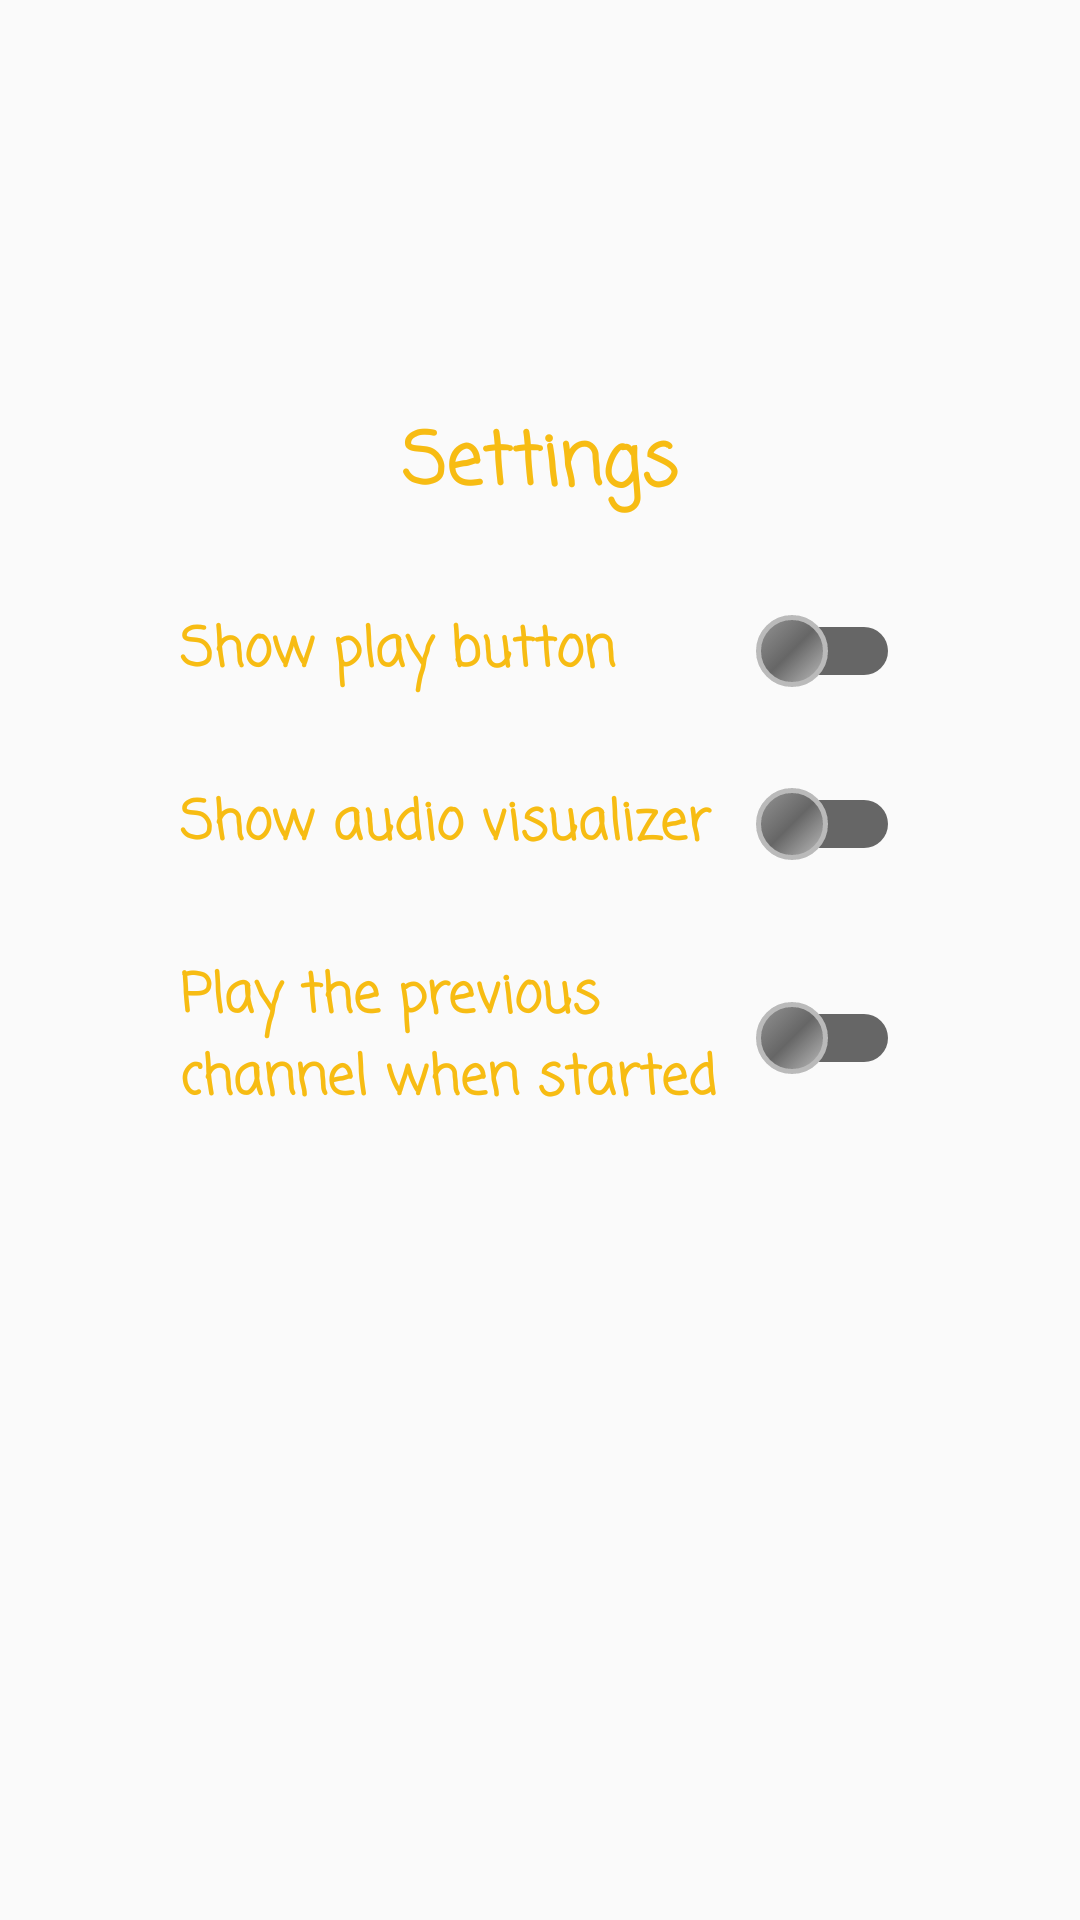

This screen was rendered from an Android layout file. Write that file and the resources it references.
<!-- AndroidManifest.xml: application theme AppTheme -->
<!-- res/layout/fragment_settings.xml -->
<?xml version="1.0" encoding="utf-8"?>
<LinearLayout xmlns:android="http://schemas.android.com/apk/res/android"
    xmlns:app="http://schemas.android.com/apk/res-auto"
    xmlns:tools="http://schemas.android.com/tools"
    android:id="@+id/constraintLayout"
    android:layout_width="match_parent"
    android:layout_height="match_parent"
    android:orientation="vertical"
    android:gravity="center"
    >


    <TextView
        android:layout_width="match_parent"
        android:layout_height="wrap_content"
        android:layout_gravity="center"
        android:layout_marginBottom="30dp"
        android:textColor="@color/colorPrimary"
        android:fontFamily="casual"
        android:textStyle="bold"
        android:gravity="center"
        android:text="@string/settings"
        android:textSize="24sp"/>

    <androidx.appcompat.widget.SwitchCompat
        android:id="@+id/show_play_button_switchCompat"
        android:layout_width="240dp"
        android:layout_height="wrap_content"
        android:layout_marginBottom="30dp"
        android:text="@string/show_play_button"
        android:textSize="18sp"
        android:textOn="@string/on"
        android:textOff="@string/off"
        android:showText="true"
        android:textColor="@color/colorPrimary"
        android:fontFamily="casual"
        android:textStyle="bold"
        android:thumb="@drawable/thumb_selector"
        app:track="@drawable/track_selector"
        tools:checked="true"/>

    <androidx.appcompat.widget.SwitchCompat
        android:id="@+id/show_audio_visualizer_switchCompat"
        android:layout_width="240dp"
        android:layout_height="wrap_content"
        android:layout_marginBottom="30dp"
        android:text="@string/show_audio_visualizer"
        android:textSize="18sp"
        android:textOn="@string/on"
        android:textOff="@string/off"
        android:showText="true"
        android:textColor="@color/colorPrimary"
        android:fontFamily="casual"
        android:textStyle="bold"
        android:thumb="@drawable/thumb_selector"
        app:track="@drawable/track_selector"
        tools:checked="true"/>

    <androidx.appcompat.widget.SwitchCompat
        android:id="@+id/automatic_display_switchCompat"
        android:layout_width="240dp"
        android:layout_height="wrap_content"
        android:layout_marginBottom="130dp"
        android:text="@string/automatic_display"
        android:textSize="18sp"
        android:textOn="@string/on"
        android:textOff="@string/off"
        android:showText="true"
        android:textColor="@color/colorPrimary"
        android:fontFamily="casual"
        android:textStyle="bold"
        android:thumb="@drawable/thumb_selector"
        app:track="@drawable/track_selector"
        tools:checked="true"/>

</LinearLayout>
<!-- resources referenced by this layout -->
<resources>
  <color name="colorPrimary">#F7BC13</color>
  <!-- drawable thumb_selector (drawable) -->
  <?xml version="1.0" encoding="utf-8"?>
  <selector
      xmlns:android="http://schemas.android.com/apk/res/android">
      <item android:state_checked="false">
          <shape android:shape="oval">
              <gradient android:angle="135"
                  android:startColor="@color/colorSilverStart"
                  android:centerColor="@color/colorSilverCenter"
                  android:endColor="@color/colorSilverEnd" />
              <size android:width="24dp"
                  android:height="24dp"/>
              <stroke android:width="1.5dp"
                  android:color="@color/colorStroke"/>
          </shape>
      </item>
      <item android:state_checked="true">
          <shape android:shape="oval">
              <gradient android:angle="315"
                  android:startColor="@color/colorPrimaryDark"
                  android:centerColor="@color/colorPrimary"
                  android:endColor="@color/colorPrimaryDark" />
              <size android:width="24dp"
                  android:height="24dp"/>
              <stroke android:width="1.5dp"
                  android:color="@color/colorPrimary"/>
          </shape>
      </item>
  </selector>
  <!-- drawable track_selector (drawable) -->
  <?xml version="1.0" encoding="utf-8"?>
  <selector xmlns:android="http://schemas.android.com/apk/res/android">
      <item android:state_checked="false">
          <shape android:shape="rectangle">
              <corners android:radius="100dp" />
              <solid android:color="@color/colorSilverCenter" />
              <stroke android:color="@color/colorTransparent" android:width="8dp"/>
              <size android:height="20dp" />
          </shape>
      </item>
      <item android:state_checked="true">
          <shape android:shape="rectangle">
              <corners android:radius="100dp" />
              <solid android:color="@color/colorPrimaryDark" />
              <stroke android:color="@color/colorTransparent" android:width="8dp"/>
              <size android:height="20dp" />
          </shape>
      </item>
  </selector>
  <string name="automatic_display">Play the previous channel when started</string>
  <string name="off">Off</string>
  <string name="on">On</string>
  <string name="settings">Settings</string>
  <string name="show_audio_visualizer">Show audio visualizer</string>
  <string name="show_play_button">Show play button</string>
  <style name="AppTheme" parent="Theme.AppCompat.Light.DarkActionBar">
          
          <item name="colorPrimary">@color/colorPrimary</item>
          <item name="colorPrimaryDark">@color/colorPrimaryDark</item>
          <item name="colorAccent">@color/colorAccent</item>
          <item name="colorSurface">@color/colorWhite</item>
      </style>
  <color name="colorSilverStart">#C0C0C0</color>
  <color name="colorSilverCenter">#666666</color>
  <color name="colorSilverEnd">#959595</color>
  <color name="colorStroke">#BABABA</color>
  <color name="colorPrimaryDark">#b78906</color>
  <color name="colorTransparent">#00000000</color>
  <color name="colorAccent">#F7BC13</color>
  <color name="colorWhite">#EAEAEA</color>
</resources>
